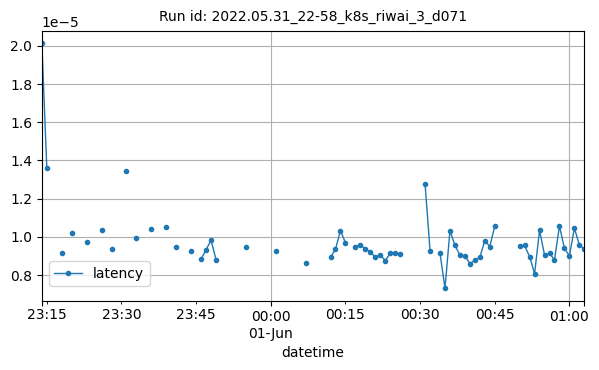

The table this chart was drawn from, first rows:
datetime, latency
2022-05-31T23:14:00Z, 2.0133124457465277e-05
2022-05-31T23:15:00Z, 1.3589859008789062e-05
2022-05-31T23:18:00Z, 9.134411811828613e-06
2022-05-31T23:20:00Z, 1.0209925034466911e-05
2022-05-31T23:23:00Z, 9.708934360080295e-06
2022-05-31T23:26:00Z, 1.0352385671515215e-05
2022-05-31T23:28:00Z, 9.369850158691406e-06
2022-05-31T23:31:00Z, 1.346497308640253e-05
2022-05-31T23:33:00Z, 9.937719865278769e-06
2022-05-31T23:36:00Z, 1.0386757228685461e-05
2022-05-31T23:39:00Z, 1.0510285695393882e-05
2022-05-31T23:41:00Z, 9.489059448242187e-06
2022-05-31T23:44:00Z, 9.269714355468747e-06
2022-05-31T23:46:00Z, 8.831024169921871e-06
2022-05-31T23:47:00Z, 9.326934814453128e-06
2022-05-31T23:48:00Z, 9.822845458984376e-06
2022-05-31T23:49:00Z, 8.802413940429688e-06
2022-05-31T23:55:00Z, 9.469985961914064e-06
2022-06-01T00:01:00Z, 9.279251098632813e-06
2022-06-01T00:07:00Z, 8.649826049804688e-06
2022-06-01T00:12:00Z, 8.916854858398439e-06
2022-06-01T00:13:00Z, 9.355545043945316e-06
2022-06-01T00:14:00Z, 1.0322880100559544e-05
2022-06-01T00:15:00Z, 9.6893310546875e-06
2022-06-01T00:17:00Z, 9.489059448242187e-06
2022-06-01T00:18:00Z, 9.574890136718753e-06
2022-06-01T00:19:00Z, 9.365081787109375e-06
2022-06-01T00:20:00Z, 9.212493896484372e-06
2022-06-01T00:21:00Z, 8.9263916015625e-06
2022-06-01T00:22:00Z, 9.059906005859377e-06
2022-06-01T00:23:00Z, 8.754730224609376e-06
2022-06-01T00:24:00Z, 9.136199951171877e-06
2022-06-01T00:25:00Z, 9.174346923828124e-06
2022-06-01T00:26:00Z, 9.098052978515628e-06
2022-06-01T00:31:00Z, 1.2760162353515626e-05
2022-06-01T00:32:00Z, 9.260177612304688e-06
2022-06-01T00:34:00Z, 9.137230950432854e-06
2022-06-01T00:35:00Z, 7.305145263671875e-06
2022-06-01T00:36:00Z, 1.0328292846679688e-05
2022-06-01T00:37:00Z, 9.555816650390625e-06
2022-06-01T00:38:00Z, 9.040832519531252e-06
2022-06-01T00:39:00Z, 9.002685546875e-06
2022-06-01T00:40:00Z, 8.602142333984371e-06
2022-06-01T00:41:00Z, 8.764266967773435e-06
2022-06-01T00:42:00Z, 8.9263916015625e-06
2022-06-01T00:43:00Z, 9.803771972656248e-06
2022-06-01T00:44:00Z, 9.489059448242187e-06
2022-06-01T00:45:00Z, 1.0557174682617183e-05
2022-06-01T00:50:00Z, 9.508132934570311e-06
2022-06-01T00:51:00Z, 9.54627990722656e-06
2022-06-01T00:52:00Z, 8.963249825142527e-06
2022-06-01T00:53:00Z, 8.068084716796876e-06
2022-06-01T00:54:00Z, 1.0337829589843748e-05
2022-06-01T00:55:00Z, 9.050369262695313e-06
2022-06-01T00:56:00Z, 9.136199951171877e-06
2022-06-01T00:57:00Z, 8.792877197265624e-06
2022-06-01T00:58:00Z, 1.056671142578125e-05
2022-06-01T00:59:00Z, 9.393692016601564e-06
2022-06-01T01:00:00Z, 9.002685546875e-06
2022-06-01T01:01:00Z, 1.0452270507812504e-05
... 2 more rows
